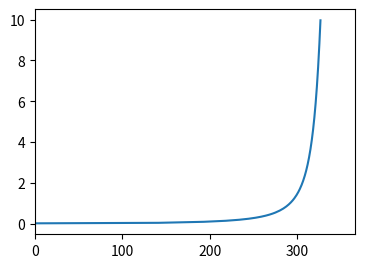

The script that saved this image: (Note: this script raises an exception after producing the figure.)
import numpy as np
import math as math
import scipy.special
from matplotlib import pyplot as plt

kT = 4.1


def WLC(f_pN, L_bp, P_nm=50, S_pN=1500):
    z = 1 - 0.5 * np.sqrt(kT / (f_pN * P_nm)) + f_pN / S_pN
    g = f_pN ** 2 / (2 * S_pN) + 0.5 * np.sqrt(f_pN * kT / P_nm)
    g *= L_bp * 0.34 / kT
    return z * L_bp * 0.34, g


def fiber(f_pN, n_nuc, k_pN_nm=0.3, z0_nm=1.7, fiber_start=1):
    z = (f_pN / (k_pN_nm * fiber_start) + z0_nm) / fiber_start
    g = (f_pN ** 2) / (2 * k_pN_nm * kT)
    return z * n_nuc, g * n_nuc


def tether(f_pN, L_bp, NRL_bp, n_nuc, k_pN_nm=0.3, g1_kT=23, g2_kT=5.5, g3_kT=80, l1_bp=100, l2_bp=80, fiber_start=1):
    z_nm = []
    d = []
    g = []
    degeneracy = (fiber_start == 1)

    for n3 in range(n_nuc + 1):
        for n2 in range(n_nuc - n3 + 1):
            for n1 in range(n_nuc - n3 - n2 + 1):
                n0 = n_nuc - (n3 + n2 + n1)
                lt_bp = L_bp - (n_nuc - n3) * NRL_bp + n1 * (NRL_bp - l1_bp) + n2 * (NRL_bp - l2_bp)
                zt_nm, gt_kT = WLC(f_pN, lt_bp)

                z_fib, g_fib = fiber(f_pN, n0, k_pN_nm=k_pN_nm, fiber_start=fiber_start)
                z_nm.append(zt_nm + z_fib)

                gt_kT += -n0 * (g1_kT + g2_kT + g3_kT) + g_fib
                gt_kT += -n1 * (g2_kT + g3_kT)
                gt_kT += -n2 * (g3_kT)
                gt_kT -= f_pN * zt_nm / kT
                g.append(gt_kT)

                dt = scipy.special.binom(n0 + n1, n0)
                dt = (dt - 1) * degeneracy + 1
                dt *= scipy.special.binom(n1 + n2, n2) * scipy.special.binom(n2 + n3, n3)
                d.append(np.full((np.shape(f_pN)), dt))

    z_nm = np.asarray(z_nm)
    g = np.asarray(g)
    d = np.asarray(d)

    g = np.subtract(g, np.min(g, axis=0))

    z = np.sum(z_nm * d * np.exp(- g), axis=0)
    z /= np.sum(d * np.exp(- g), axis=0)

    return z


if __name__ == "__main__":
    L_bp = 1000
    f = np.arange(0.01, 10, 0.05)

    plt.close()
    plt.figure(figsize=(4, 3))
    plt.axes([0.15, 0.15, .8, .75])
    plt.xlim([0, 1.1 * L_bp / 3])
    plt.ylim([-0.5, 10.5])

    z, g = WLC(f, L_bp)
    plt.plot(z, f)

    z = tether(f, L_bp, 197, 4, k_pN_nm=0.3, degeneracy=1)
    plt.plot(z, f)
    z = tether(f, L_bp, 167, 4, k_pN_nm=1.1, degeneracy=0)
    plt.plot(z, f)

    plt.show()
